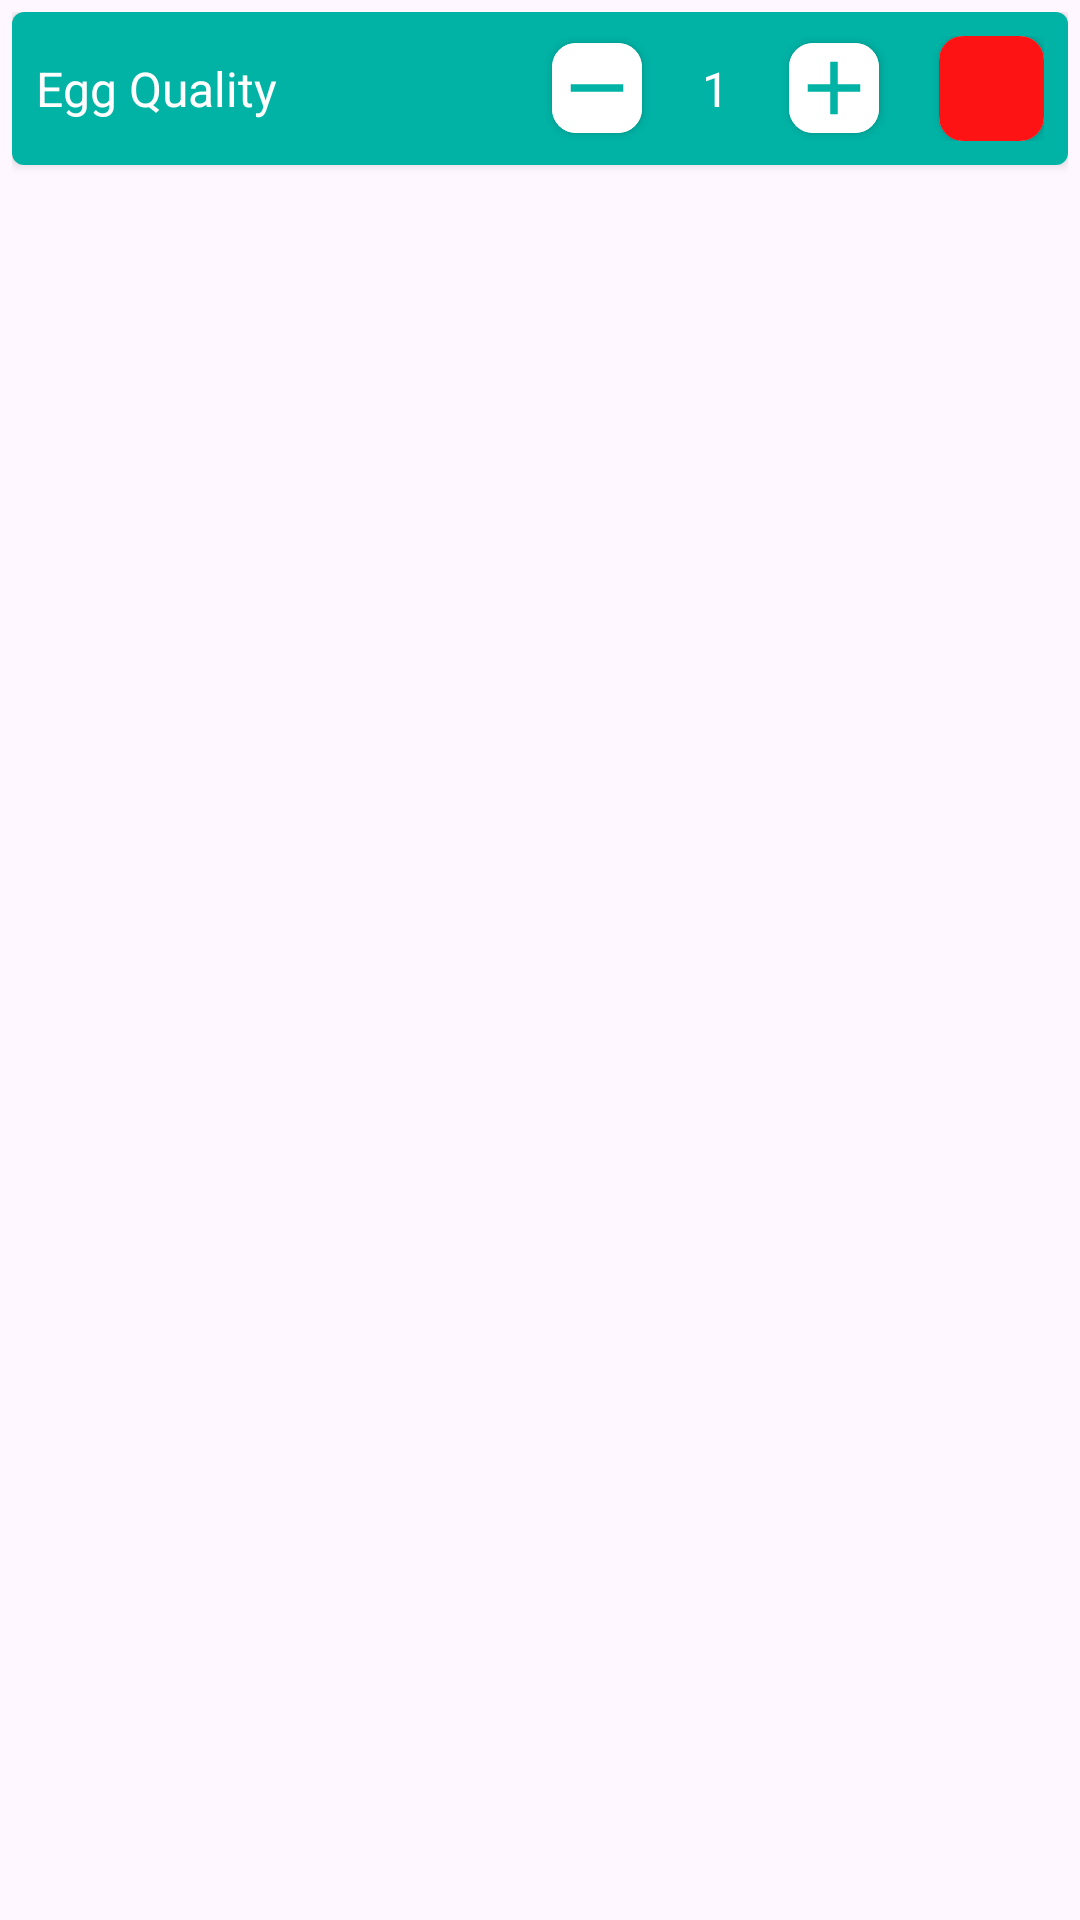

This screen was rendered from an Android layout file. Write that file and the resources it references.
<!-- AndroidManifest.xml: application theme Theme.EggDetector -->
<!-- res/layout/add_report_layout.xml -->
<?xml version="1.0" encoding="utf-8"?>
<LinearLayout xmlns:android="http://schemas.android.com/apk/res/android"
    android:layout_width="match_parent"
    android:layout_height="wrap_content"
    xmlns:app="http://schemas.android.com/apk/res-auto"
    android:id="@+id/addedReport"
    android:padding="4dp">

    <androidx.cardview.widget.CardView
        android:layout_width="match_parent"
        android:layout_height="wrap_content"
        app:cardCornerRadius="4dp">
        <LinearLayout
            android:layout_width="match_parent"
            android:layout_height="wrap_content"
            android:gravity="center_vertical"
            android:padding="8dp"
            android:background="@color/teal">

            <TextView
                android:layout_width="wrap_content"
                android:layout_height="wrap_content"
                android:textColor="@color/white"
                android:text="Egg Quality"
                android:id="@+id/reportAddedEggQuality"
                android:textSize="16sp"
                android:layout_weight="1"/>

            <LinearLayout
                android:layout_width="wrap_content"
                android:layout_height="wrap_content"
                android:layout_weight="1"
                android:gravity="center_vertical|end">

                <androidx.cardview.widget.CardView
                    android:layout_width="wrap_content"
                    android:layout_height="wrap_content"
                    app:cardCornerRadius="8dp">

                    <ImageView
                        android:layout_width="30dp"
                        android:layout_height="30dp"
                        android:src="@drawable/baseline_remove_24"
                        android:background="@color/white"
                        android:id="@+id/minusBtn"/>
                </androidx.cardview.widget.CardView>

                <TextView
                    android:layout_width="wrap_content"
                    android:layout_height="wrap_content"
                    android:text="1"
                    android:id="@+id/addReportCount"
                    android:textColor="@color/white"
                    android:textSize="16dp"
                    android:layout_marginLeft="20dp"
                    android:layout_marginRight="20dp"/>

                <androidx.cardview.widget.CardView
                    android:layout_width="wrap_content"
                    android:layout_height="wrap_content"
                    app:cardCornerRadius="8dp">
                    <ImageView
                        android:layout_width="30dp"
                        android:layout_height="30dp"
                        android:src="@drawable/baseline_add_24_teal"
                        android:background="@color/white"
                        android:id="@+id/plusBtn"/>
                </androidx.cardview.widget.CardView>

                <androidx.cardview.widget.CardView
                    android:layout_width="wrap_content"
                    android:layout_height="wrap_content"
                    android:layout_marginStart="20dp"
                    app:cardCornerRadius="8dp">
                    <ImageButton
                        android:layout_width="35dp"
                        android:layout_height="35dp"
                        android:id="@+id/removeAddedEggQualityBtn"
                        android:background="@color/red"
                        android:src="@drawable/baseline_delete_24"/>
                </androidx.cardview.widget.CardView>

            </LinearLayout>
        </LinearLayout>
    </androidx.cardview.widget.CardView>


</LinearLayout>
<!-- resources referenced by this layout -->
<resources>
  <color name="red">#FD1313</color>
  <color name="teal">#00B3A5</color>
  <color name="white">#FFFFFFFF</color>
  <!-- drawable baseline_add_24_teal (drawable) -->
  <vector android:height="24dp" android:tint="#00B3A5"
      android:viewportHeight="24" android:viewportWidth="24"
      android:width="24dp" xmlns:android="http://schemas.android.com/apk/res/android">
      <path android:fillColor="@android:color/white" android:pathData="M19,13h-6v6h-2v-6H5v-2h6V5h2v6h6v2z"/>
  </vector>
  <!-- drawable baseline_remove_24 (drawable) -->
  <vector android:height="24dp" android:tint="#00B3A5"
      android:viewportHeight="24" android:viewportWidth="24"
      android:width="24dp" xmlns:android="http://schemas.android.com/apk/res/android">
      <path android:fillColor="@android:color/white" android:pathData="M19,13H5v-2h14v2z"/>
  </vector>
  <style name="Theme.EggDetector" parent="Base.Theme.EggDetector" />
  <style name="Base.Theme.EggDetector" parent="Theme.Material3.DayNight.NoActionBar">
          
          
          <item name="colorPrimary">@color/teal</item>
      </style>
</resources>
